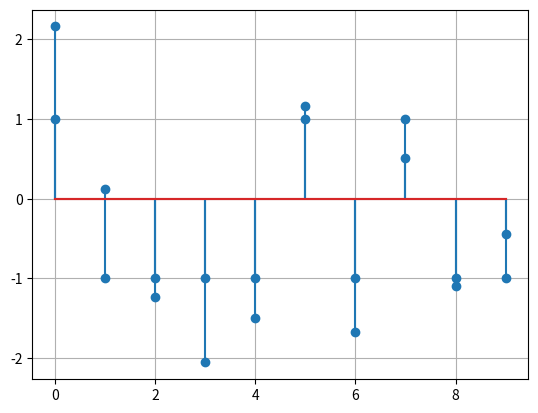
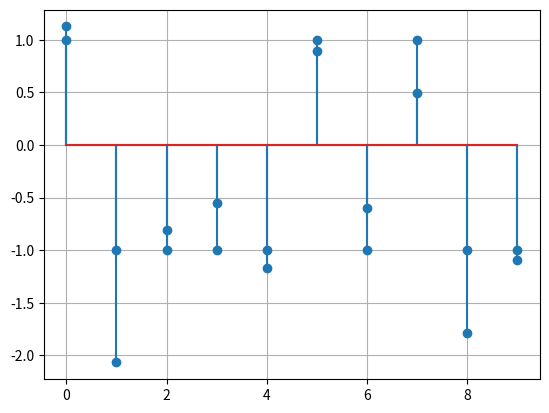
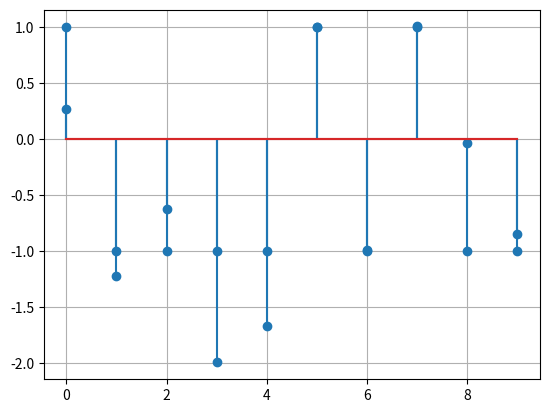
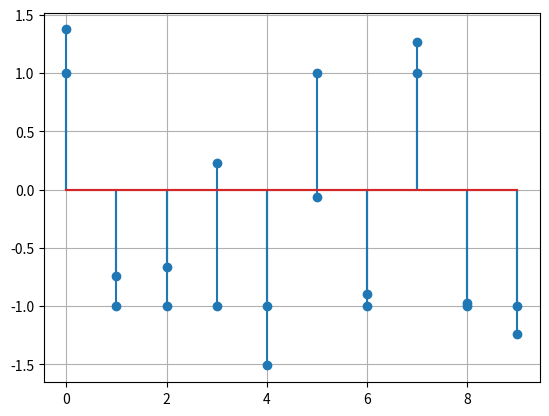
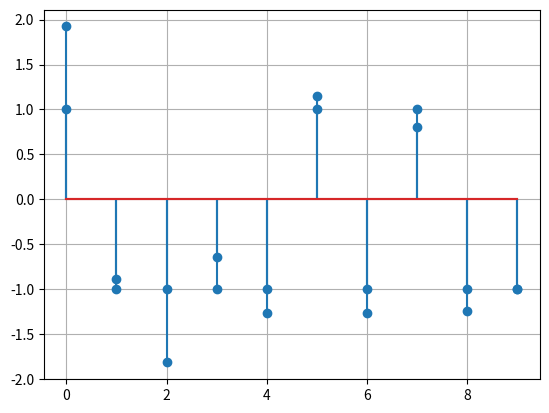
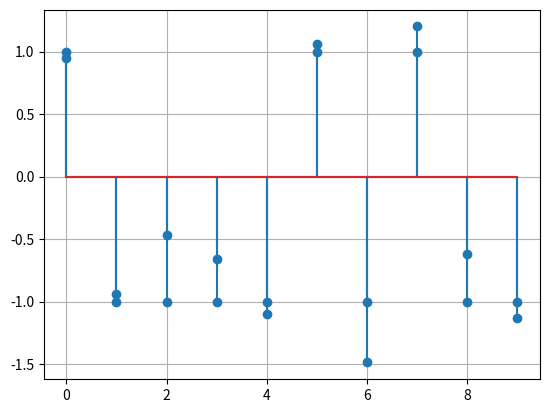
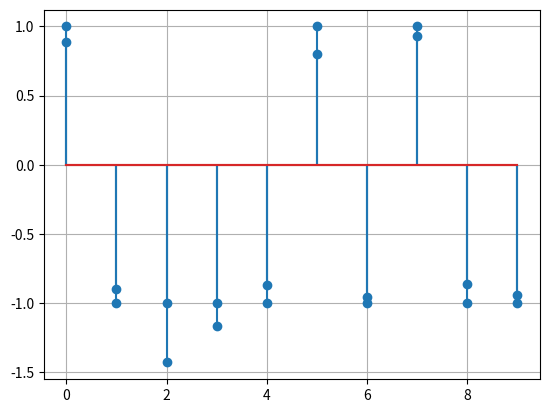
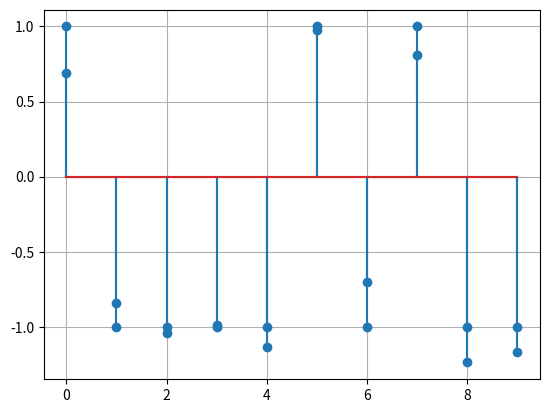
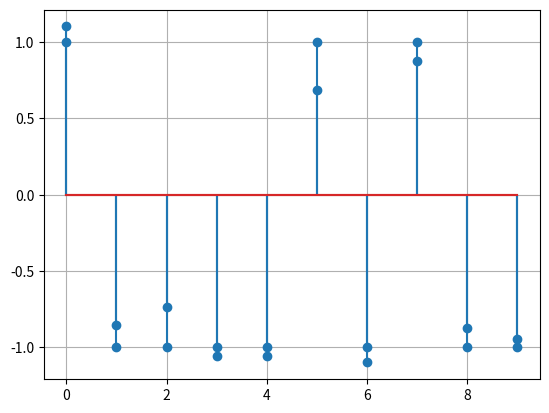
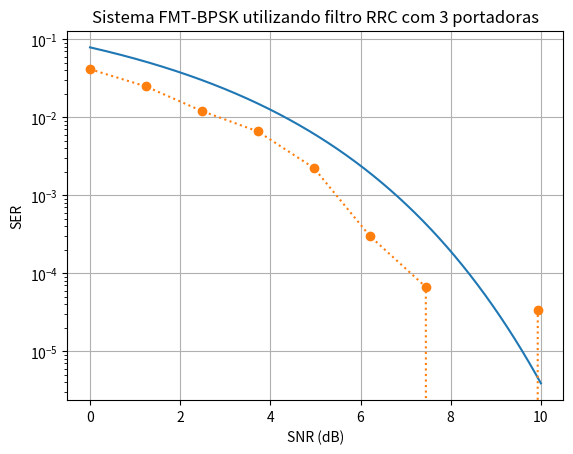

Generate these figures, in order, with matplotlib:
'''
Geração de símbolos BPSK em sistema FMT utilizando filtro RRC
Autor: Pedro L.
Data: 27/03/2025
'''

import numpy as np
from matplotlib import pyplot as plt
from scipy.special import erfc

### configuração do filtro RRC

alpha = 0.5    ####deve ser maior que 0.2
k = 10        #fator de oversampling
Fs = 100     #frequência de amostragem (amostras/s)
Ts = k/Fs      #período de símbolo (s)
l = 10          #comprimento do filtro (segundos)

x = np.linspace(-l/2, l/2, l*Fs+1)/Ts
filtro_rrc = (1/Ts)*(np.sin(np.pi*x*(1-alpha)) + (4*alpha*x)*np.cos(np.pi*x*(1+alpha)))

filtro_rrc[x==0] = (1/Ts)*(1+alpha*(4/np.pi - 1))
filtro_rrc[abs(x) == 0.25*Ts/alpha] = (alpha/(Ts*np.sqrt(2)))*((1+2/np.pi)*np.sin(0.25*np.pi/alpha)+ (1-2/np.pi)*np.cos(0.25*np.pi/alpha))
filtro_rrc[x!=0] /= np.pi*x[x!=0]*(1-(4*alpha*x[x!=0])**2)

filtro_rrc /= np.sqrt(np.sum(filtro_rrc**2))

### configuração da mensagem
n = 10**4    #número de símbolos
m = 3        #número de portadoras

#m máximo: 5

#geração de símbolos bpsk
mensagem = 2*np.round(np.random.rand(n*m)) - 1
m_paralelo = np.reshape(mensagem, [m, n])

m_upsp = np.zeros([m, n*k])
m_conv = np.zeros([m, n*k + l*Fs])
m_modl = np.zeros([m, n*k + l*Fs], dtype = 'complex')

#####processamento da transmissão
### upsampling, convolução e modulação
for i in range(m):
    m_upsp[i][::k] = m_paralelo[i]
    m_conv[i] = np.convolve(m_upsp[i], filtro_rrc)
    m_modl[i] = m_conv[i]*np.exp(2j*np.pi*(i + m)*np.arange(n*k + Fs*l)/m)

sinal_tx = np.sum(m_modl, axis=0)

#####recepção
###demodulação, passagem por filtro casado e downsampling
m_demod = np.zeros([m, n*k + Fs*l], dtype= 'complex')
m_casad = np.zeros([m, n*k + 2*Fs*l], dtype = 'complex')
m_dwnsp = np.zeros([m, n], dtype = 'complex')

#####Configurações da SNR
npt_sim = 8

SNRt = np.linspace(0, 10, 1000)
SNRs = SNRt[::1000//(npt_sim) - 1]
sigma2 = 10**(-SNRs/10)
SERt = 0.5*erfc(np.sqrt(10**(SNRt/10)))
SERs = np.zeros(len(SNRs))

for j, noise in enumerate(sigma2):
    w = np.sqrt(noise/2)*np.random.randn(n*k + Fs*l)
    
    sinal_rx = sinal_tx + w

    for i in range(m):
        m_demod[i] = sinal_rx*np.exp(-2j*np.pi*(i + m)*np.arange(n*k + Fs*l)/m)
        m_casad[i] = np.convolve(m_demod[i], filtro_rrc)
        m_dwnsp[i] = m_casad[i][l*Fs:l*Fs + n*k:k]
 
    plt.stem(m_dwnsp[0][:10])
    plt.stem(mensagem[:10])
    plt.grid()
    plt.show()

    m_reconstruida = np.reshape(np.sign(m_dwnsp.real), -1)
    SERs[j] = np.sum(m_reconstruida != mensagem)/(m*n)

    print(f'SNR simulada: {10*np.log10(.5*np.mean(abs(m_reconstruida)**2)/np.mean(abs(w)**2))}dB')
    print(f'SNR teórica : {SNRs[j]}dB\n')
    print(f'SER teórica : {SERt[::1000//(npt_sim) - 1][j]}')
    print(f'SER obtida  : {SERs[j]}\n\n')



plt.title(f'Sistema FMT-BPSK utilizando filtro RRC com {m} portadoras')
plt.semilogy(SNRt, SERt)
plt.semilogy(SNRs, SERs, 'o:')
plt.xlabel('SNR (dB)')
plt.ylabel('SER')
plt.grid()
plt.show()
